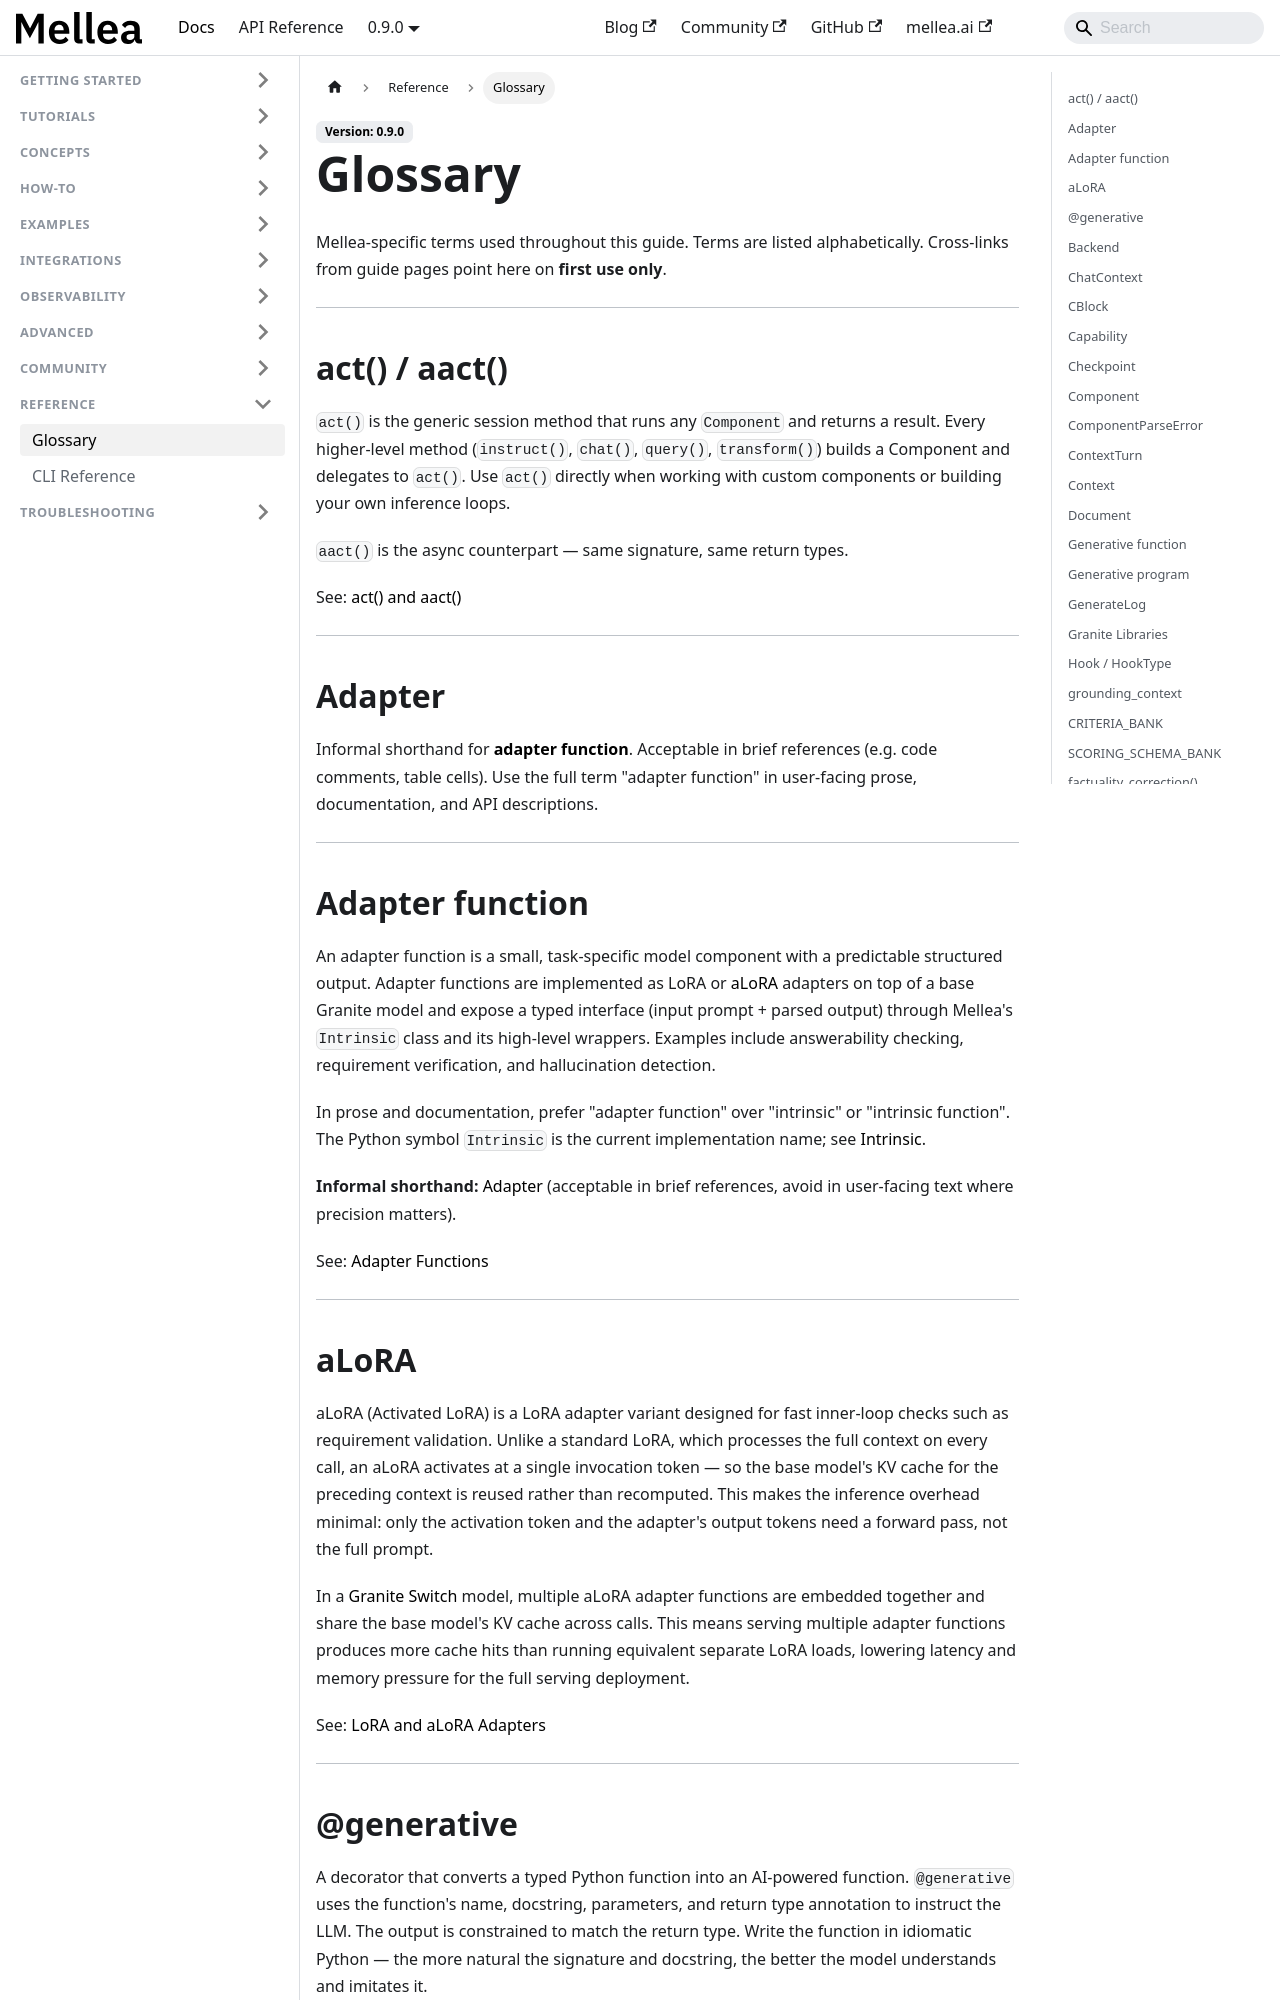

repository: generative-computing/mellea · page: reference/glossary.html · generator: docusaurus

---
title: "Glossary"
description: "Definitions of Mellea-specific terms and concepts."
# diataxis: reference
---

Mellea-specific terms used throughout this guide. Terms are listed alphabetically.
Cross-links from guide pages point here on **first use only**.

---

## act() / aact()

`act()` is the generic session method that runs any `Component` and returns a
result. Every higher-level method (`instruct()`, `chat()`, `query()`,
`transform()`) builds a Component and delegates to `act()`. Use `act()` directly
when working with custom components or building your own inference loops.

`aact()` is the async counterpart — same signature, same return types.

See: [act() and aact()](../how-to/act-and-aact.md)

---

## Adapter

Informal shorthand for **[adapter function](#adapter-function)**. Acceptable in brief
references (e.g. code comments, table cells). Use the full term "adapter function" in
user-facing prose, documentation, and API descriptions.

---

## Adapter function

An adapter function is a small, task-specific model component with a predictable structured
output. Adapter functions are implemented as LoRA or [aLoRA](#alora) adapters on top of a
base Granite model and expose a typed interface (input prompt + parsed output) through
Mellea's `Intrinsic` class and its high-level wrappers. Examples include answerability
checking, requirement verification, and hallucination detection.

In prose and documentation, prefer "adapter function" over "intrinsic" or "intrinsic
function". The Python symbol `Intrinsic` is the current implementation name; see
[Intrinsic](#intrinsic).

**Informal shorthand:** [Adapter](#adapter) (acceptable in brief references, avoid in
user-facing text where precision matters).

See: [Adapter Functions](../advanced/intrinsics.md)

---

## aLoRA

aLoRA (Activated LoRA) is a LoRA adapter variant designed for fast inner-loop checks
such as requirement validation. Unlike a standard LoRA, which processes the full context
on every call, an aLoRA activates at a single invocation token — so the base model's
KV cache for the preceding context is reused rather than recomputed. This makes the
inference overhead minimal: only the activation token and the adapter's output tokens
need a forward pass, not the full prompt.

In a [Granite Switch](#granite-switch) model, multiple aLoRA adapter functions are
embedded together and share the base model's KV cache across calls. This means serving
multiple adapter functions produces more cache hits than running equivalent separate LoRA
loads, lowering latency and memory pressure for the full serving deployment.

See: [LoRA and aLoRA Adapters](../advanced/lora-and-alora-adapters.md)

---
